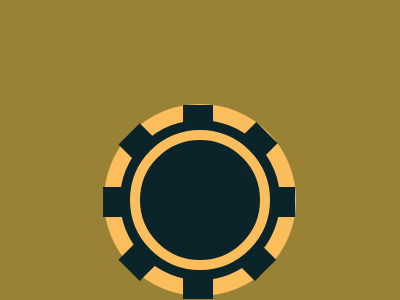

Recreate this image using only HTML and CSS.

<!DOCTYPE html>
<html lang="en">
<head>
    <meta charset="UTF-8">
    <meta name="viewport" content="width=device-width, initial-scale=1.0">
    <title>The spinner Challenge</title>
</head>
<body>
    <div class='middle'></div>
<div class='outer'></div>
<div class="dotted"><div>
<div class="a line"><div>
<div class="b"><div>
<div class="c "><div>
<div class="d "><div>
<style>
  body{
    margin-top: 200px;
    background:#998235;
    display:flex;
    justify-content:center;
    align-items:center;
    flex-direction:column;
    position:relative;
  }
.middle{
    width: 120px;
    height: 120px;
    border-radius: 50%; 
    background: #0B2429;
    border: 10px solid #FCBE5C;
    position:absolute;
    z-index:3;
  }
.dotted{
   width:160px;
   height:160px;
   border-radius: 50%;
   background:#0B2429;
   position: absolute;
   border: 16px solid #FCBE5C;
}
.outer{ 
  width:210;
  height:210px;
  background:#0B2429;
  border-radius: 50%;
  position:absolute;
}
.line{
  top:-14px;
  left:64px;
  width:30px;
  height:192px;
  background:#0B2429;
  transform: rotate(90deg);
  position:absolute;
}
.b{
  width:30px;
  height:194px;
  background:#0B2429;
  transform: rotate(450deg);
  position:absolute;
}
.c{
  width:30px;
  height:195px;
  background:#0B2429;
  transform: rotate(45deg);
  position:absolute;
}
.d{
  width:30px;
  height:193px;
  background:#0B2429;
  transform: rotate(90deg);
  position:absolute;
}

</style>
    
</body>
</html>